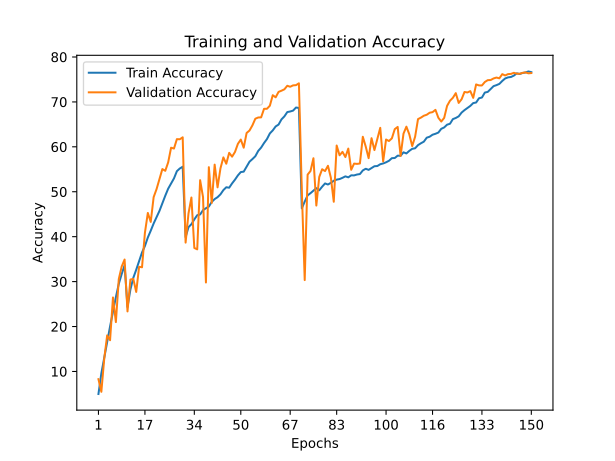

Values plotted in this chart, from the file beside it:
train_accuracy; train_loss; valid_accuracy; valid_loss
4,9840; 4,2800; 8,2800; 3,9545
9,5800; 3,9472; 5,4700; 4,5126
13,1140; 3,7384; 12,8800; 3,7521
16,5720; 3,5228; 18,0300; 3,5093
20,0100; 3,3355; 16,9500; 4,0818
23,3500; 3,1538; 26,4700; 3,1215
26,5340; 2,9736; 20,9800; 4,1857
29,4980; 2,8305; 30,5600; 2,8628
31,6840; 2,7144; 33,3500; 2,8012
33,6200; 2,6312; 34,9100; 2,7766
24,3560; 3,0843; 23,3600; 3,8044
28,2320; 2,8846; 30,4600; 3,1353
30,8420; 2,7539; 30,6000; 3,2776
32,6340; 2,6547; 27,7000; 3,9197
34,5280; 2,5643; 33,3000; 3,1480
36,4860; 2,4889; 33,1900; 3,3384
37,9280; 2,4132; 40,8900; 2,6805
39,8200; 2,3373; 45,2800; 2,1483
41,3300; 2,2604; 43,2900; 2,3079
42,9340; 2,2073; 48,8000; 2,0623
44,3440; 2,1319; 50,5800; 1,9936
45,7360; 2,0766; 52,7700; 1,9108
47,4320; 2,0081; 55,0500; 1,8682
49,1160; 1,9406; 54,6600; 1,8412
50,6820; 1,8697; 56,5400; 1,7981
51,8360; 1,8137; 59,8000; 1,5143
52,9760; 1,7578; 59,6200; 1,5733
54,5820; 1,7060; 61,7100; 1,4650
55,1780; 1,6820; 61,6800; 1,4940
55,5700; 1,6622; 62,1200; 1,4534
39,8960; 2,3316; 38,6800; 2,8700
42,1220; 2,2382; 45,1800; 2,1810
42,7800; 2,2129; 48,7200; 2,0512
43,8440; 2,1707; 37,4900; 2,8705
44,7820; 2,1296; 37,1800; 3,0260
44,9400; 2,1112; 52,5800; 1,8585
45,9060; 2,0820; 48,8100; 2,1445
46,3300; 2,0593; 29,8000; 4,2306
46,6980; 2,0387; 55,4700; 1,6677
47,7400; 1,9864; 47,5100; 2,1924
48,3700; 1,9723; 56,0400; 1,6625
48,7900; 1,9569; 50,9800; 1,9251
49,4240; 1,9210; 55,2100; 1,8210
50,3640; 1,8928; 57,6500; 1,5487
51,0000; 1,8645; 56,2400; 1,7812
50,9000; 1,8546; 58,6600; 1,5901
51,8580; 1,8190; 57,8100; 1,7088
52,6960; 1,7853; 58,8600; 1,5523
53,6420; 1,7556; 60,6600; 1,4602
54,3840; 1,7171; 61,6200; 1,4898
54,4720; 1,7022; 59,8100; 1,5234
55,5640; 1,6685; 63,0800; 1,3311
56,6940; 1,6252; 63,6300; 1,3684
57,2720; 1,6029; 64,7800; 1,3330
57,9060; 1,5738; 66,2600; 1,2446
59,0920; 1,5332; 66,5300; 1,2739
59,8320; 1,4989; 66,5600; 1,3150
60,8440; 1,4500; 68,4600; 1,2137
61,7240; 1,4265; 68,4700; 1,2061
62,9820; 1,3757; 69,1500; 1,1225
... 90 more rows
